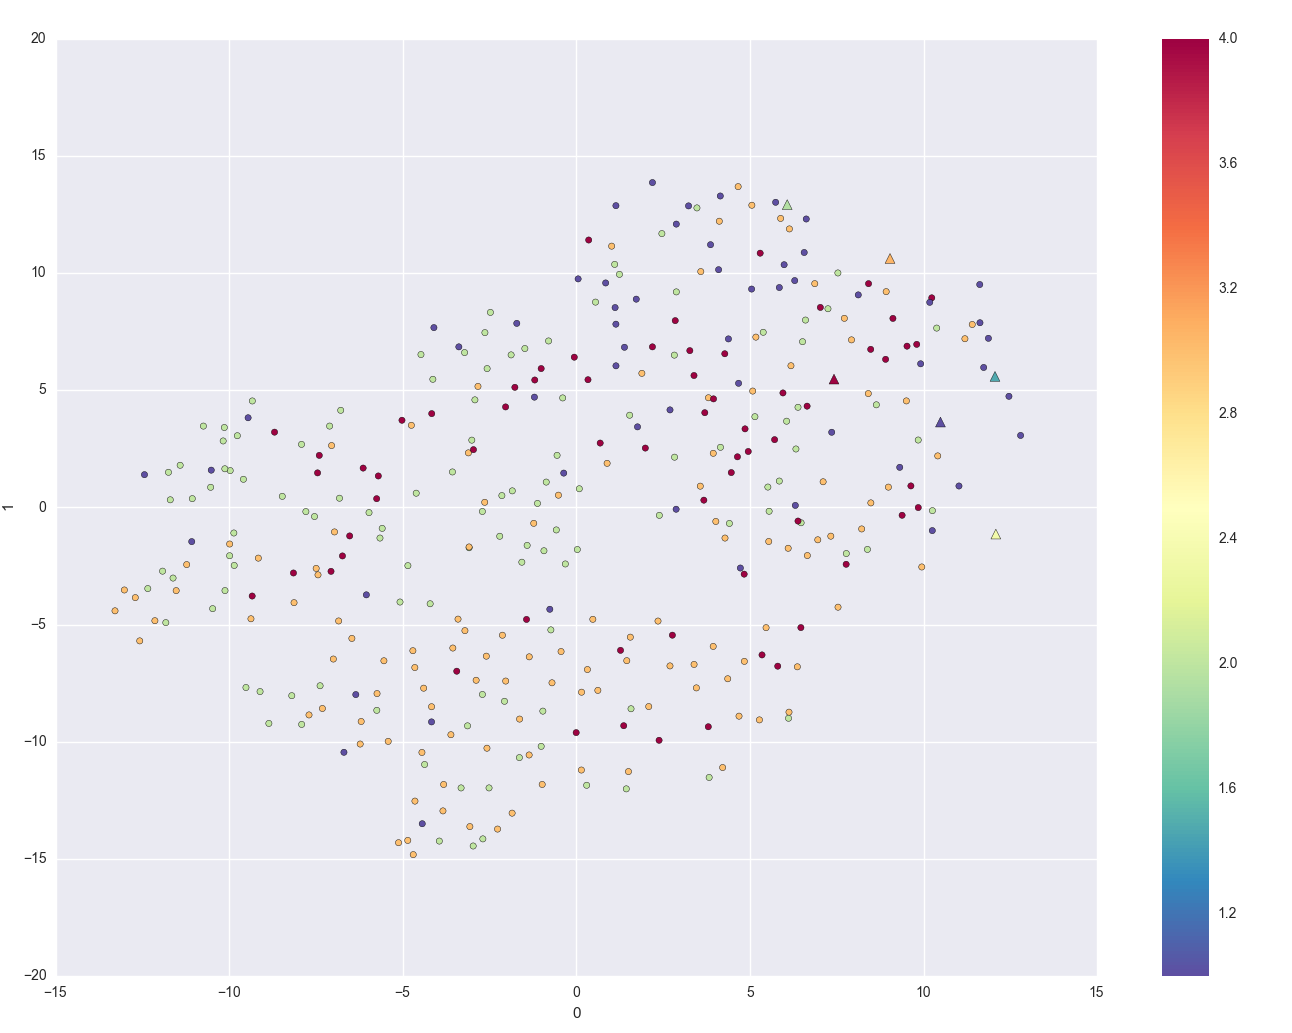

The table this chart was drawn from, first rows:
, 0, 1
p214-010-60001-cl.png, 4.687, -8.913
p214-010-60001-cr.png, -3.84, -12.96
p214-010-60001-ml.png, 1.502, -11.28
p214-010-60001-mr.png, -2.268, -13.73
p214-010-60005-cl.png, 1.274, -6.103
p214-010-60005-cr.png, 3.802, -9.365
p214-010-60005-ml.png, -0.003654, -9.615
p214-010-60005-mr.png, 2.384, -9.943
p214-010-60008-cl.png, 1.727, 8.889
p214-010-60008-cr.png, 6.291, 9.682
p214-010-60008-ml.png, 1.142, 6.043
p214-010-60008-mr.png, -3.383, 6.853
p214-010-60012-cl.png, -11.61, -3.017
p214-010-60012-cr.png, -5.746, -8.664
p214-010-60012-ml.png, -11.82, -4.92
p214-010-60012-mr.png, -8.854, -9.223
p214-010-60013-cl.png, -12.7, -3.853
p214-010-60013-cr.png, -9.371, -4.756
p214-010-60013-ml.png, -13.29, -4.416
p214-010-60013-mr.png, -12.57, -5.699
p214-010-60020-cl.png, -11.41, 1.797
p214-010-60020-cr.png, -11.69, 0.3232
p214-010-60020-ml.png, -1.481, 6.781
p214-010-60020-mr.png, -10.74, 3.47
p214-010-60026-cl.png, 4.019, -0.6012
p214-010-60026-cr.png, 7.538, -4.261
p214-010-60026-ml.png, 1.454, -6.544
p214-010-60026-mr.png, 7.33, -1.229
p214-010-60029-cl.png, 2.768, -5.456
p214-010-60029-cr.png, 5.711, 2.891
p214-010-60029-ml.png, -1.434, -4.783
p214-010-60029-mr.png, 3.674, 0.308
p214-010-60045-cl.png, -12.14, -4.838
p214-010-60045-cr.png, -13.02, -3.526
p214-010-60045-ml.png, -8.13, -4.067
p214-010-60045-mr.png, -11.52, -3.553
p214-010-60046-cl.png, 1.988, 2.532
p214-010-60046-cr.png, 4.86, 3.352
p214-010-60046-ml.png, 3.701, 4.042
p214-010-60046-mr.png, 0.3568, 11.41
p214-010-60054-cl.png, 6.182, 6.046
p214-010-60054-cr.png, 9.951, -2.544
p214-010-60054-ml.png, 0.1514, -7.89
p214-010-60054-mr.png, 6.102, -1.746
p214-010-60056-cl.png, -6.196, -9.141
p214-010-60056-cr.png, -6.845, -4.849
p214-010-60056-ml.png, -5.12, -14.32
p214-010-60056-mr.png, -6.224, -10.1
p214-010-60060-cl.png, 5.801, -6.779
p214-010-60060-cr.png, 4.835, -2.85
p214-010-60060-ml.png, 5.349, -6.299
p214-010-60060-mr.png, 6.468, -5.132
p214-010-60062-cl.png, -1.769, 5.125
p214-010-60062-cr.png, -6.527, -1.219
p214-010-60062-ml.png, 0.3365, 5.45
p214-010-60062-mr.png, 4.276, 6.558
p214-010-60066-cl.png, 3.459, -7.706
p214-010-60066-cr.png, -2.128, -5.458
p214-010-60066-ml.png, 0.32, -6.923
p214-010-60066-mr.png, -5.739, -7.949
... 306 more rows
